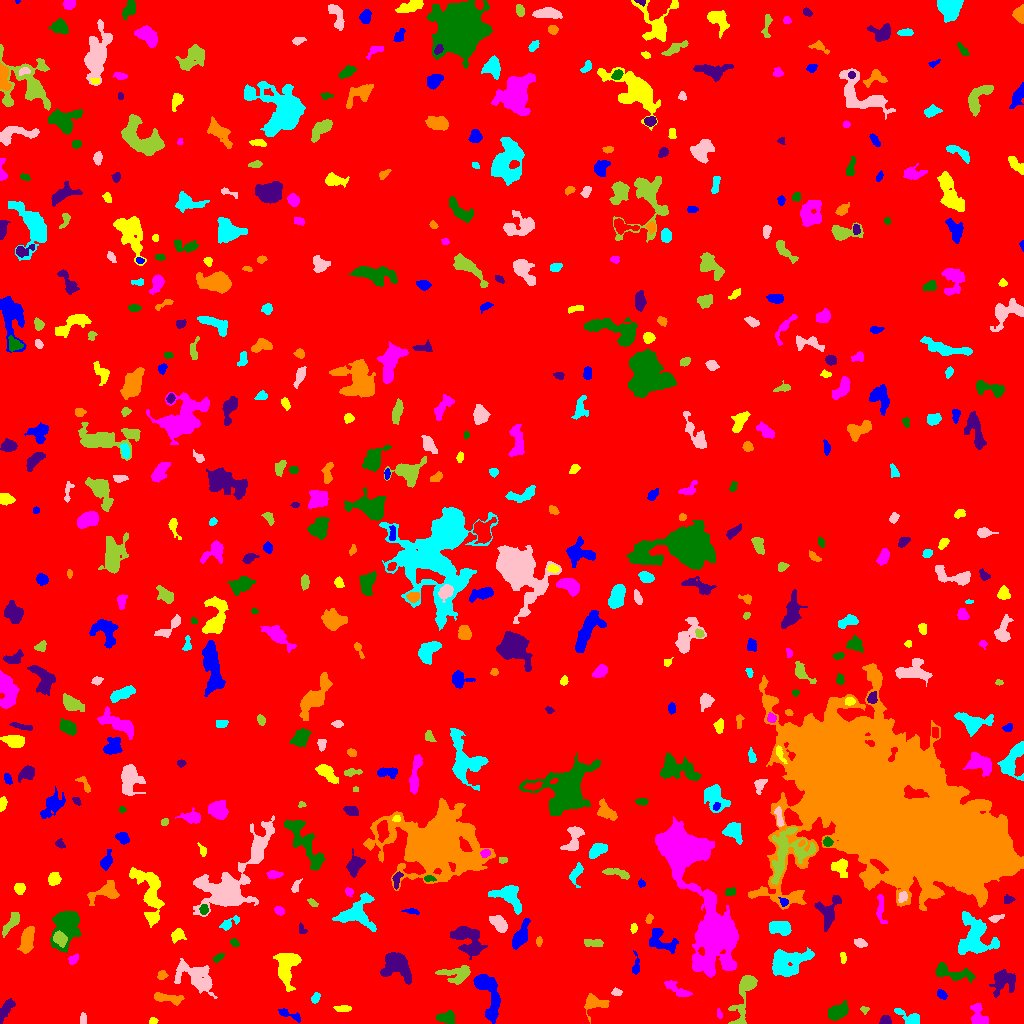

The table this chart was drawn from, first rows:
ID, X, Y, A, B, theta, total_flux, mu_max, mu_median, mu_mean, R_fwhm, R_e, R10, R90, x_start, x_end, y_start, y_end, area, greylevel
0, 500.4, 515.8, 295.3, 293.6, 0.8622, 2098445, 14.0, 2.0, 2.407, 103.2, 244, 92.83, 394.5, 0, 1023, 0, 1023, 871684, 2.407
1, 288.9, 8.952, 7.317, 1.897, -0.3926, 392.0, 5.0, 3.0, 2.761, 4.918, 3.909, 1.493, 5.997, 278, 300, 1, 15, 142, 7.761
2, 152.6, 2.39, 2.105, 1.523, 0.4643, 123.0, 5.0, 2.0, 2.236, 2.764, 2.257, 0.7979, 3.432, 149, 158, 0, 6, 55, 8.236
3, 719.2, 9.587, 2.449, 1.252, -1.328, 92.0, 4.0, 2.0, 1.84, 2.932, 2.111, 0.7979, 3.478, 717, 722, 5, 15, 50, 9.84
4, 446.4, 5.909, 4.36, 2.715, -0.008605, 615.0, 7.0, 3.0, 3.17, 5.14, 4.297, 1.693, 6.628, 436, 454, 0, 13, 194, 9.17
5, 885.5, 2.994, 2.584, 2.23, 0.03486, 337.0, 7.0, 4.0, 3.547, 3.989, 3.09, 1.262, 4.583, 879, 891, 0, 8, 95, 9.547
6, 594.3, 20.25, 6.188, 4.483, -0.004392, 970.0, 8.0, 3.0, 3.527, 6.457, 5.171, 2.034, 8.156, 584, 609, 0, 30, 275, 10.53
7, 908.6, 5.881, 7.353, 2.925, -0.5098, 581.0, 7.0, 3.0, 2.69, 4.514, 4.406, 1.596, 6.864, 894, 919, 0, 15, 216, 8.69
8, 82.37, 4.148, 2.763, 1.399, 1.506, 128.0, 4.0, 2.0, 1.73, 3.785, 2.459, 0.9772, 3.827, 80, 86, 0, 11, 74, 8.73
9, 864.2, 13.78, 2.034, 1.543, -0.1834, 98.0, 5.0, 1.0, 1.815, 2.257, 2.034, 0.7979, 3.478, 860, 869, 9, 17, 54, 8.815
10, 57.79, 13.21, 3.75, 2.241, -1.223, 445.0, 8.0, 3.0, 2.89, 4.029, 3.656, 1.382, 5.89, 52, 64, 5, 21, 154, 8.89
11, 487.9, 31.45, 13.57, 5.083, -1.223, 3127, 15.0, 5.0, 4.924, 5.917, 7.632, 2.821, 12.19, 473, 500, 0, 49, 635, 9.924
12, 342.2, 15.03, 4.04, 1.504, 0.02797, 198.0, 4.0, 2.0, 1.886, 4.406, 3.141, 1.128, 4.983, 333, 351, 12, 18, 105, 7.886
13, 978.4, 7.739, 6.2, 3.475, -1.151, 555.0, 5.0, 2.0, 2.194, 5.836, 4.918, 2.034, 7.527, 970, 988, 0, 20, 253, 8.194
14, 838, 11.92, 5.128, 3.201, 0.5211, 2356, 19.0, 8.0, 8.325, 5.754, 5.171, 2.034, 8.176, 828, 848, 3, 23, 283, 12.33
15, 6.192, 14.7, 6.689, 2.22, 1.037, 521.0, 6.0, 2.0, 2.529, 5.232, 4.334, 1.596, 6.91, 0, 15, 0, 25, 206, 8.529
16, 167, 25.27, 8.467, 2.102, -0.159, 593.0, 6.0, 2.0, 2.534, 5.781, 4.478, 1.784, 7.159, 154, 184, 18, 31, 234, 8.534
17, 315, 25.27, 2.546, 1.756, 1.11, 187.0, 6.0, 2.0, 2.253, 3.09, 2.585, 0.9772, 4.297, 311, 320, 20, 31, 83, 8.253
18, 616.4, 31.61, 2.363, 1.78, -0.2284, 163.0, 7.0, 2.0, 2.264, 2.034, 2.459, 0.7979, 3.989, 611, 622, 28, 36, 72, 10.26
19, 743.4, 24.48, 17.36, 4.261, 1.316, 1749, 10.0, 3.0, 3.45, 5.944, 7.203, 2.459, 11.28, 728, 757, 0, 48, 507, 8.45
20, 832.8, 38.17, 2.118, 1.633, 0.2359, 169.0, 7.0, 2.0, 2.641, 2.394, 2.257, 0.7979, 3.742, 828, 838, 34, 42, 64, 9.641
21, 941.8, 28.73, 2.606, 1.78, -0.7664, 246.0, 6.0, 3.0, 2.86, 3.742, 2.764, 1.128, 4.37, 937, 947, 24, 34, 86, 8.86
22, 287.3, 58.34, 8.383, 4.954, 1.375, 2390, 13.0, 4.0, 4.275, 6.77, 6.84, 2.646, 10.82, 273, 301, 32, 70, 559, 10.28
23, 676.9, 34.34, 8.486, 2.461, -0.5252, 650.0, 7.0, 3.0, 2.968, 4.514, 4.951, 1.871, 7.569, 664, 692, 27, 43, 219, 7.968
24, 952.9, 49.92, 11.42, 3.045, -0.2186, 1106, 10.0, 3.0, 3.005, 5.109, 5.614, 2.111, 8.974, 935, 975, 41, 61, 368, 9.005
25, 1003, 42.19, 6.339, 5.507, 0.7345, 1581, 9.0, 3.0, 3.819, 6.308, 6.308, 2.326, 10.22, 989, 1015, 26, 54, 414, 8.819
26, 161.8, 48.1, 2.424, 2.043, 0.6321, 229.0, 6.0, 3.0, 2.793, 3.785, 2.764, 0.9772, 4.334, 157, 168, 44, 53, 82, 8.793
27, 788.2, 62.51, 10.45, 6.019, 0.2931, 3587, 13.0, 4.0, 4.795, 7.674, 8.482, 3.09, 13.37, 772, 814, 47, 76, 748, 9.795
28, 194.9, 47.4, 11.42, 6.174, -0.5114, 2427, 9.0, 3.0, 3.507, 7.632, 8.292, 3.192, 13.06, 174, 217, 25, 65, 692, 8.507
29, 456.5, 49.93, 8.568, 3.81, 0.02037, 1376, 9.0, 4.0, 3.865, 6.482, 5.863, 2.257, 9.271, 435, 470, 39, 58, 356, 8.865
30, 135.4, 66.93, 3.662, 1.831, -0.7386, 176.0, 3.0, 2.0, 1.778, 4.334, 3.141, 1.262, 4.886, 129, 141, 61, 73, 99, 7.778
31, 635.9, 56.53, 5.195, 1.861, 1.53, 184.0, 4.0, 1.0, 1.628, 4.029, 3.09, 1.128, 5.14, 632, 639, 49, 73, 113, 11.63
32, 843.1, 65.95, 2.995, 1.258, -1.476, 149.0, 4.0, 2.0, 2.258, 3.785, 2.459, 0.9772, 3.827, 840, 846, 60, 71, 66, 9.258
33, 73.26, 64.06, 3.108, 1.926, 0.7572, 227.0, 5.0, 2.0, 2.58, 3.523, 3.038, 1.128, 4.72, 68, 78, 59, 70, 88, 9.58
34, 218.3, 65.99, 3.064, 1.566, 0.6112, 178.0, 4.0, 2.0, 2.312, 4.26, 2.877, 1.128, 4.297, 213, 224, 61, 70, 77, 8.312
35, 396, 57.91, 8.174, 6.281, -0.7225, 2555, 12.0, 4.0, 4.28, 7.047, 7.715, 2.932, 12.07, 380, 411, 39, 71, 597, 9.28
36, 26.64, 81.71, 6.259, 2.76, 1.413, 1113, 10.0, 3.0, 3.5, 5.412, 4.886, 1.871, 8.058, 17, 34, 70, 97, 318, 9.5
37, 974.7, 85.87, 10.28, 8.427, -1.444, 4570, 12.0, 5.0, 5.205, 10.73, 9.167, 3.613, 14.6, 958, 999, 69, 112, 878, 10.21
38, 859.7, 80.77, 3.149, 1.939, -0.4105, 218.0, 5.0, 2.0, 2.117, 3.385, 3.09, 1.128, 4.886, 854, 867, 76, 85, 103, 9.117
39, 593.7, 80.67, 5.57, 1.959, -0.05774, 224.0, 3.0, 2.0, 1.577, 4.853, 3.868, 1.493, 5.917, 584, 603, 77, 84, 142, 8.577
40, 215.4, 79.93, 1.825, 1.56, -0.009767, 98.0, 5.0, 2.0, 2.0, 2.185, 2.111, 0.7979, 3.478, 211, 219, 76, 83, 49, 8.0
41, 661.1, 83.33, 8.814, 4.868, -0.5917, 971.0, 7.0, 3.0, 2.675, 5.528, 5.971, 2.257, 9.271, 649, 678, 70, 95, 363, 8.675
42, 177.2, 88.15, 3.589, 2.631, 0.9203, 280.0, 4.0, 2.0, 1.879, 5.382, 3.613, 1.382, 5.698, 171, 186, 80, 95, 149, 8.879
43, 714.1, 91.47, 22.28, 9.965, -1.327, 32444, 56.0, 6.0, 10.65, 10.54, 11.89, 4.442, 23.67, 655, 738, 46, 207, 3045, 15.65
44, 234.3, 80.7, 2.4, 1.695, -0.4702, 153.0, 5.0, 2.0, 2.284, 2.523, 2.523, 0.9772, 3.989, 230, 239, 77, 85, 67, 8.284
45, 468.9, 83.49, 9.312, 5.68, -0.9861, 1842, 9.0, 2.0, 3.05, 7.59, 6.956, 2.821, 11.21, 450, 487, 64, 97, 604, 9.05
46, 539.1, 82.05, 2.351, 1.368, 1.512, 157.0, 6.0, 2.0, 2.707, 2.985, 2.257, 0.7979, 3.613, 536, 542, 77, 87, 58, 9.707
47, 780.8, 96.12, 5.207, 3.052, -0.1285, 1188, 12.0, 4.0, 4.258, 4.983, 4.886, 1.871, 7.756, 769, 791, 88, 102, 279, 10.26
48, 499.6, 99.38, 4.629, 2.814, -0.7774, 1265, 14.0, 4.0, 5.5, 5.078, 4.406, 1.693, 7.247, 489, 507, 91, 108, 230, 10.5
49, 59.54, 85.06, 3.303, 2.603, -0.8082, 892.0, 14.0, 4.0, 5.156, 4.334, 3.613, 1.382, 5.971, 53, 67, 76, 93, 173, 17.16
50, 559.8, 88.8, 5.56, 2.68, -1.159, 1065, 9.0, 4.0, 4.513, 5.754, 4.754, 1.871, 7.548, 552, 569, 80, 101, 236, 9.513
51, 520.2, 87.15, 7.139, 2.884, 1.117, 1436, 11.0, 4.0, 4.588, 5.528, 5.262, 2.034, 8.649, 512, 530, 74, 105, 313, 9.588
52, 633.7, 95.11, 2.427, 1.605, 1.453, 318.0, 10.0, 5.0, 5.129, 3.192, 2.523, 0.9772, 3.949, 630, 637, 90, 100, 62, 13.13
53, 880.7, 115.5, 8.497, 2.016, -1.502, 350.0, 4.0, 2.0, 1.989, 5.836, 4.068, 1.596, 6.604, 876, 887, 100, 129, 176, 7.989
54, 66.27, 98.35, 9.918, 6.401, 1.315, 4237, 18.0, 5.0, 5.877, 6.747, 7.838, 2.877, 12.89, 50, 81, 71, 112, 721, 10.88
55, 302.1, 93.02, 2.663, 1.627, -1.057, 112.0, 5.0, 1.0, 1.672, 2.257, 2.185, 0.7979, 3.7, 299, 307, 90, 101, 67, 9.672
56, 649.1, 104.9, 2.386, 1.561, 1.253, 235.0, 9.0, 3.0, 3.672, 2.326, 2.394, 0.7979, 3.868, 645, 653, 100, 110, 64, 9.672
57, 228.7, 100.1, 5.936, 2.324, 0.4933, 398.0, 5.0, 2.5, 2.689, 4.853, 4.029, 1.493, 6.18, 219, 239, 93, 108, 148, 7.689
58, 995.5, 105.2, 3.482, 1.57, 0.2582, 325.0, 9.0, 3.0, 3.533, 2.985, 2.764, 0.9772, 4.583, 988, 1004, 101, 109, 92, 10.53
59, 10.68, 99.62, 6.733, 2.027, 0.946, 517.0, 6.0, 2.0, 2.416, 5.352, 4.37, 1.693, 6.887, 2, 19, 86, 111, 214, 8.416
... 516 more rows
